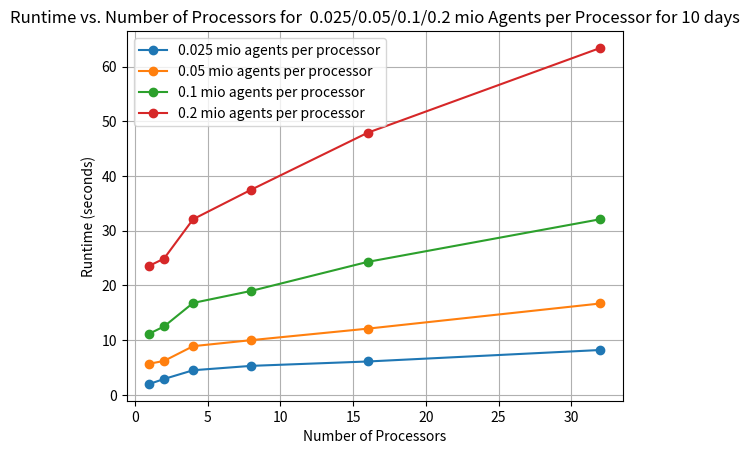
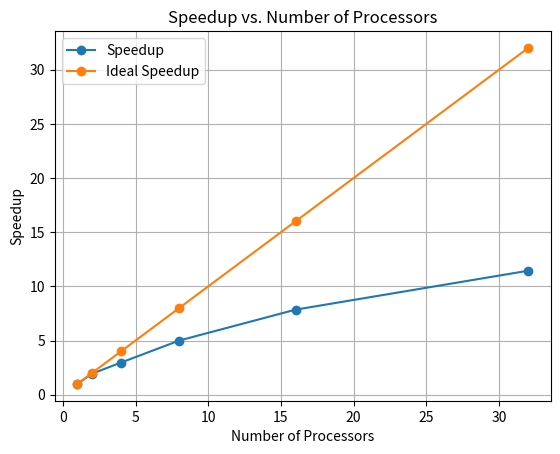
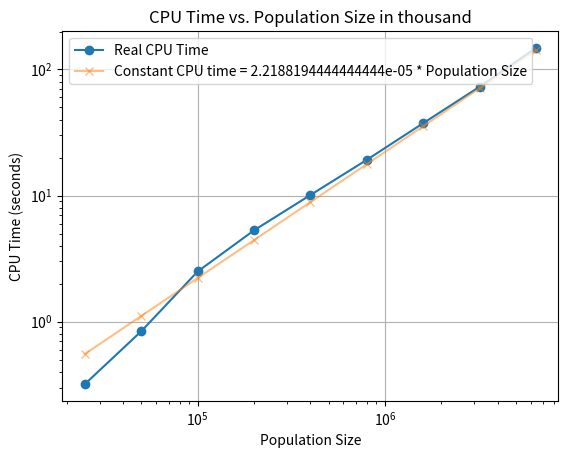
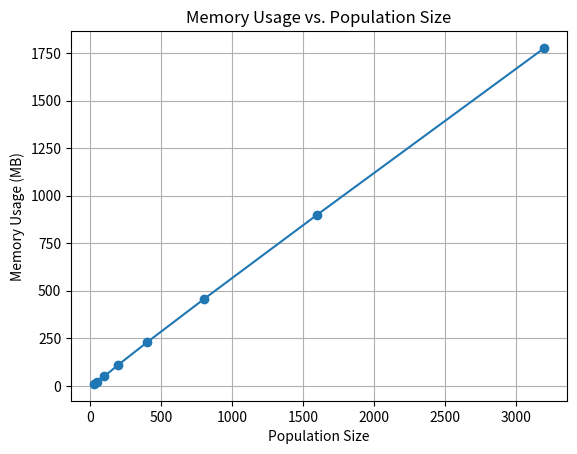

These figures' Python source, in order:
import matplotlib.pyplot as plt

# First plot: Runtime vs. Number of Processors on
# processors = [1, 2, 4, 8]  # Number of processors
# runtime = [[0.6, 0.8, 1.1, 2.2],  # 0.025 mio agents per processor
#                 [1.4, 1.8, 2.5, 4.5],  # 0.05 mio agents per processor
#                 [3.3, 4.8, 6.4, 9.5]]  # 0.1 mio agents per processor
processors = [1, 2, 4, 8, 16, 32]  # Number of processors
runtime = [ [02.0, 02.9, 04.5, 05.3, 06.1, 08.2],  # 0.025 mio agents per processor
            [05.7, 06.2, 08.9, 10.0, 12.1, 16.7],  # 0.05 mio agents per processor
            [11.2, 12.5, 16.8, 19.0, 24.3, 32.1],  # 0.1 mio agents per processor
            [23.6, 24.9, 32.1, 37.5, 47.9, 63.4]]   # 0.2 mio agents per processor

plt.figure()
for i in range(len(runtime)):
    plt.plot(processors, runtime[i], marker='o')
plt.legend(['0.025 mio agents per processor', '0.05 mio agents per processor', '0.1 mio agents per processor', '0.2 mio agents per processor'])
plt.xlabel('Number of Processors')
plt.ylabel('Runtime (seconds)')
plt.title('Runtime vs. Number of Processors for  0.025/0.05/0.1/0.2 mio Agents per Processor for 10 days')

plt.grid(True)
plt.show()

# Second plot: Speedup vs. Number of Processors
# time for 800k agents on x processors
processors = [1, 2, 4, 8, 16, 32]  # Number of processors
time_800k = [95, 49, 32, 19, 12.1, 8.3]  # Time in seconds
speedup = [time_800k[0] / t for t in time_800k]
ideal_speedup = [p for p in processors]

plt.figure()
plt.plot(processors, speedup, marker='o')
plt.plot(processors, ideal_speedup, marker='o')
plt.xlabel('Number of Processors')
plt.ylabel('Speedup')
plt.title('Speedup vs. Number of Processors')
plt.legend(['Speedup', 'Ideal Speedup'])
plt.grid(True)
plt.show()

# Third plot: CPU Time vs. Population Size on 8 processors
population_size = [25, 50, 100, 200, 400, 800, 1600, 3200,6400]  # Population size in thousand
population_size = [p * 1000 for p in population_size]
cpu_time_real = [0.32,0.84,2.5,5.3,10.1,19.2,37.5,72.9,148]  # CPU time in seconds
# we also need the avarage number of seconds per 1000 agents
cpu_time_per_1000 = [t / p for t, p in zip(cpu_time_real, population_size)]
avarage_cpu_time_per_1000 = sum(cpu_time_per_1000) / len(cpu_time_per_1000)
#calculate the CP time with the avarage for above population sizes
cpu_time_av = [p * avarage_cpu_time_per_1000 for p in population_size]


plt.figure()
#logarithmic scale
plt.yscale('log')
plt.xscale('log')
plt.plot(population_size, cpu_time_real, marker='o')
plt.plot(population_size, cpu_time_av, marker='x', alpha=0.5)
plt.legend(['Real CPU Time', 'Constant CPU time = '+str(avarage_cpu_time_per_1000)+' * Population Size'])
plt.xlabel('Population Size')
plt.ylabel('CPU Time (seconds)')
plt.title('CPU Time vs. Population Size in thousand')
plt.grid(True)
plt.show()

# Fourth plot: Memory Usage vs. Population Size
population_size = [25, 50, 100, 200, 400, 800, 1600, 3200]  # Population size in thousand
memory_usage = [10,22, 50, 111, 228,455,900,1777]  # Memory usage in MB 

plt.figure()
plt.plot(population_size, memory_usage, marker='o')
plt.xlabel('Population Size')
plt.ylabel('Memory Usage (MB)')
plt.title('Memory Usage vs. Population Size')
plt.grid(True)
plt.show()